7-way image classification set "images" from GitHub (vedantparikh/Image-Classsification); label vocabulary: asparagus and dumpling, asparagus and mashed potatoes, full grain pasta + peas + meatball, pasta peas and meatball, pizza slice ham, pizza slice mushroom, tortellini and meat.

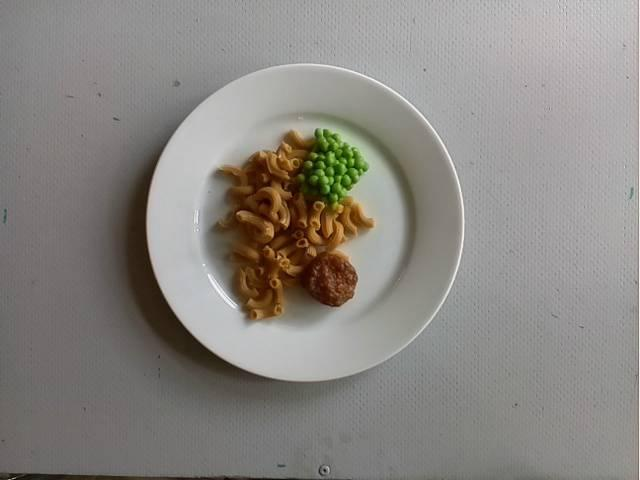
Label: full grain pasta + peas + meatball

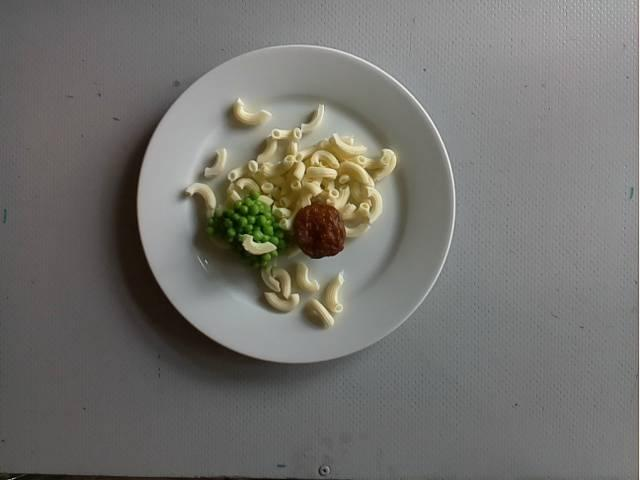
Label: pasta peas and meatball

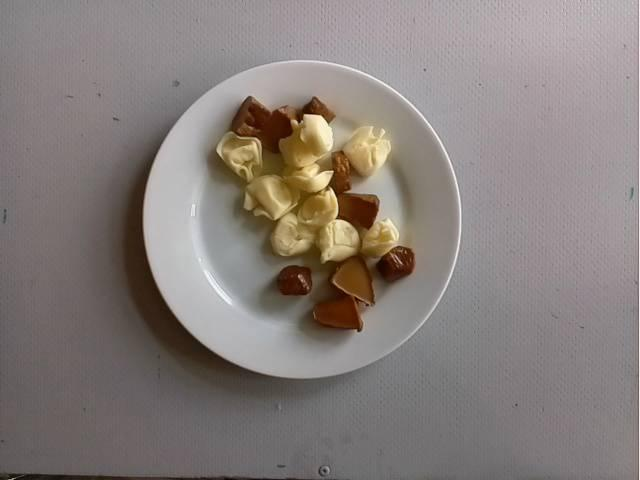
Label: tortellini and meat

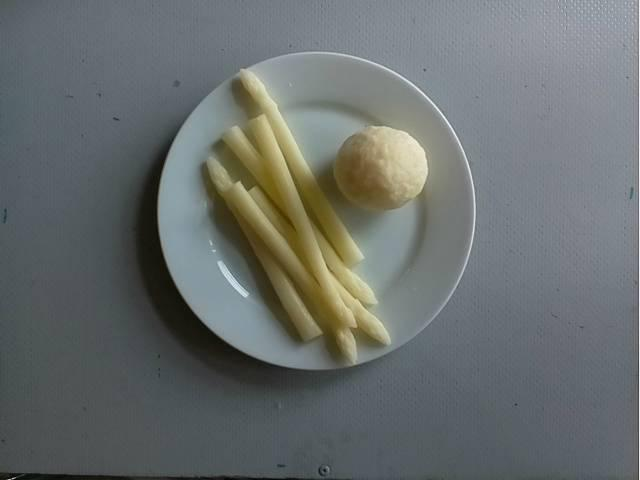
Label: asparagus and dumpling

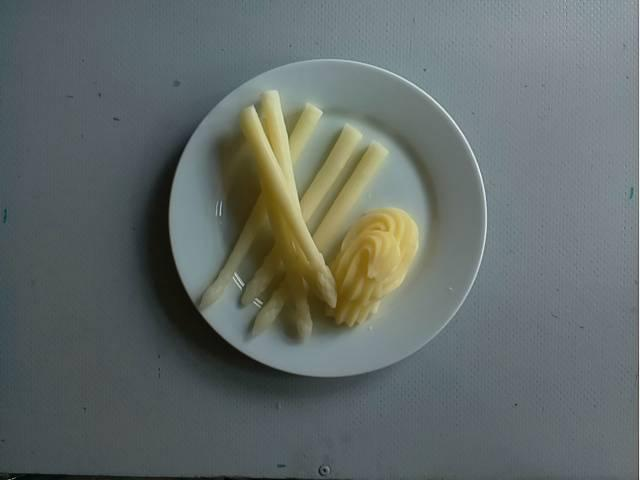
Label: asparagus and mashed potatoes

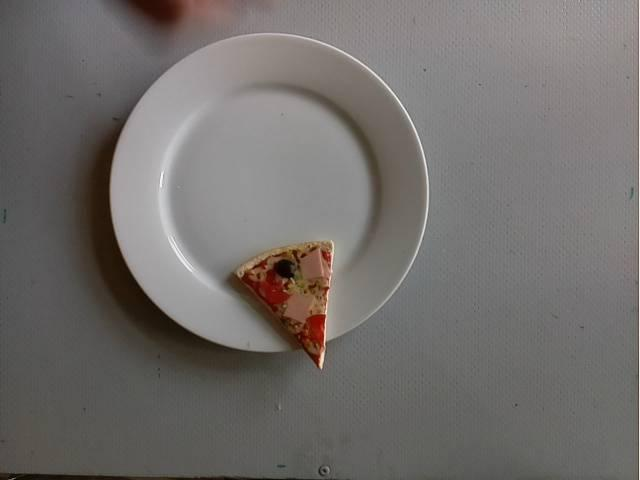
Label: pizza slice ham
